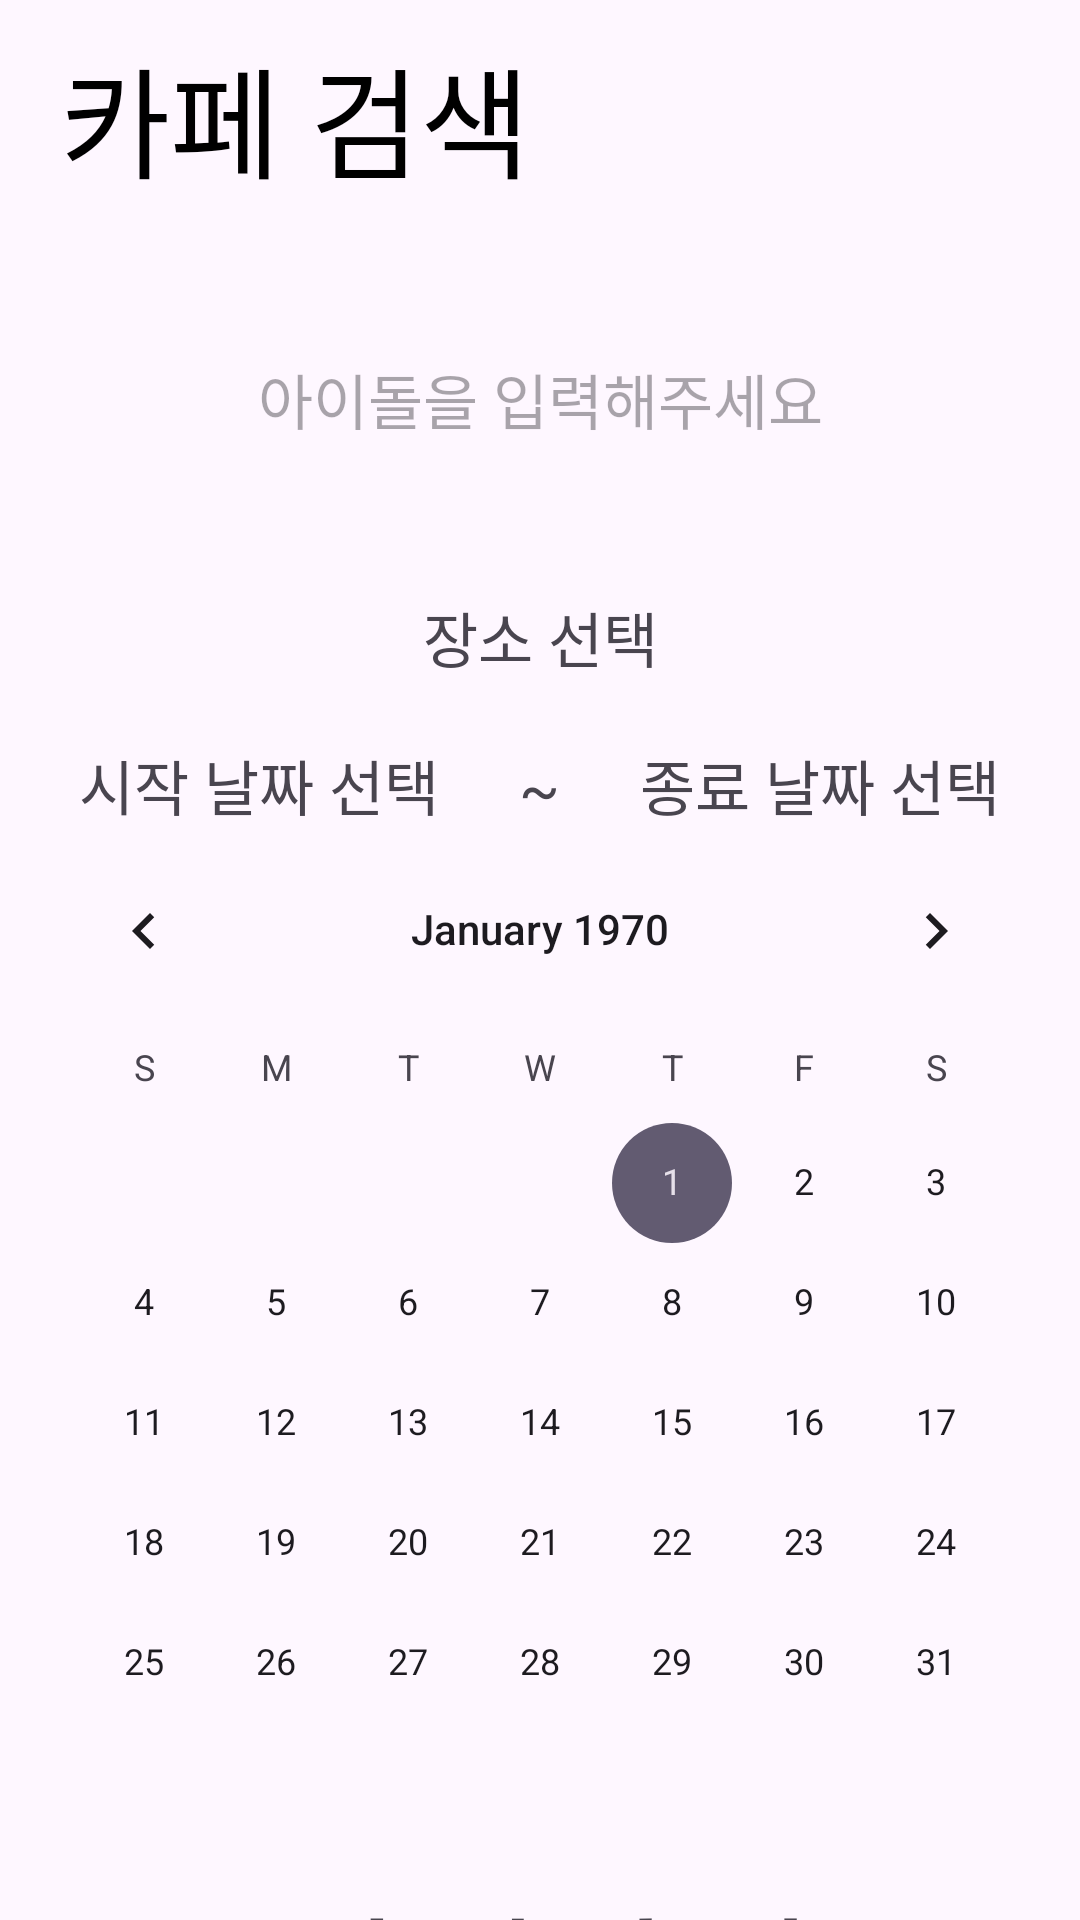

This screen was rendered from an Android layout file. Write that file and the resources it references.
<!-- AndroidManifest.xml: application theme Theme.Birca -->
<!-- res/layout/fragment_search.xml -->
<?xml version="1.0" encoding="utf-8"?>
<LinearLayout
    xmlns:android="http://schemas.android.com/apk/res/android"
    xmlns:tools="http://schemas.android.com/tools"
    android:layout_width="match_parent"
    android:layout_height="match_parent"
    tools:context=".fragment.SearchFragment"
    android:orientation="vertical">

    
    <TextView
        android:layout_width="wrap_content"
        android:layout_height="wrap_content"
        android:textSize="40sp"
        android:text="카페 검색"
        android:textColor="#000000"
        android:layout_marginLeft="20dp"
        android:layout_marginTop="10dp"
        />

    <EditText
        android:id="@+id/text_idol"
        android:layout_width="match_parent"
        android:layout_height="wrap_content"
        android:hint="아이돌을 입력해주세요"
        android:textSize="20sp"
        android:background="@drawable/border_all"
        android:layout_marginLeft="20dp"
        android:layout_marginRight="20dp"
        android:layout_marginTop="50dp"
        android:gravity="center"/>

    <TextView
        android:id="@+id/select_cafe_location"
        android:layout_width="match_parent"
        android:layout_height="wrap_content"
        android:text="장소 선택"
        android:textSize="20sp"
        android:layout_marginLeft="20dp"
        android:layout_marginRight="20dp"
        android:layout_marginTop="50dp"
        android:background="@drawable/border_all"
        android:gravity="center"/>
<LinearLayout
    android:layout_width="match_parent"
    android:layout_height="wrap_content"
    android:layout_marginTop="20dp">


    <TextView
        android:id="@+id/select_cafe_start_date"
        android:layout_width="wrap_content"
        android:layout_height="wrap_content"
        android:text="시작 날짜 선택"
        android:textSize="20sp"
        android:background="@drawable/border_all"
        android:layout_weight="1"
        android:layout_marginLeft="20dp"
        android:layout_marginRight="20dp"
        android:gravity="center"/>

    <TextView
        android:layout_width="wrap_content"
        android:layout_height="wrap_content"
        android:text="~"
        android:textSize="20dp"/>

    <TextView
        android:id="@+id/select_cafe_end_date"
        android:layout_width="wrap_content"
        android:layout_height="wrap_content"
        android:text="종료 날짜 선택"
        android:layout_weight="1"
        android:textSize="20sp"
        android:background="@drawable/border_all"
        android:layout_marginLeft="20dp"
        android:layout_marginRight="20dp"
        android:gravity="center"/>

</LinearLayout>


    <CalendarView
        android:id="@+id/select_cafe_date_calendar"
        android:layout_width="wrap_content"
        android:layout_height="wrap_content"
        android:layout_gravity="center"/>

    <TextView
        android:id="@+id/btn_search"
        android:layout_width="match_parent"
        android:layout_height="80dp"
        android:layout_marginTop="5dp"
        android:layout_marginLeft="20dp"
        android:layout_marginRight="20dp"
        android:text="검색하기"
        android:textSize="50sp"
        android:gravity="center"
        android:background="@drawable/border_all"/>




</LinearLayout>
<!-- resources referenced by this layout -->
<resources>
  <style name="Theme.Birca" parent="Theme.MaterialComponents.DayNight.DarkActionBar">
          
          <item name="windowNoTitle">true</item>
          <item name="colorPrimary">@color/purple_500</item>
          <item name="colorPrimaryVariant">@color/purple_700</item>
          <item name="colorOnPrimary">@color/white</item>
          
          <item name="colorSecondary">@color/teal_200</item>
          <item name="colorSecondaryVariant">@color/teal_700</item>
          <item name="colorOnSecondary">@color/black</item>
          
          <item name="android:statusBarColor">?attr/colorPrimaryVariant</item>
          
      </style>
  <!-- not gathered from this repository: default colours our renderer supplied (Android Studio template values) -->
  <color name="purple_500">#FF6200EE</color>
  <color name="purple_700">#FF3700B3</color>
  <color name="teal_200">#FF03DAC5</color>
  <color name="teal_700">#FF018786</color>
  <color name="black">#FF000000</color>
  <color name="white">#FFFFFFFF</color>
</resources>
